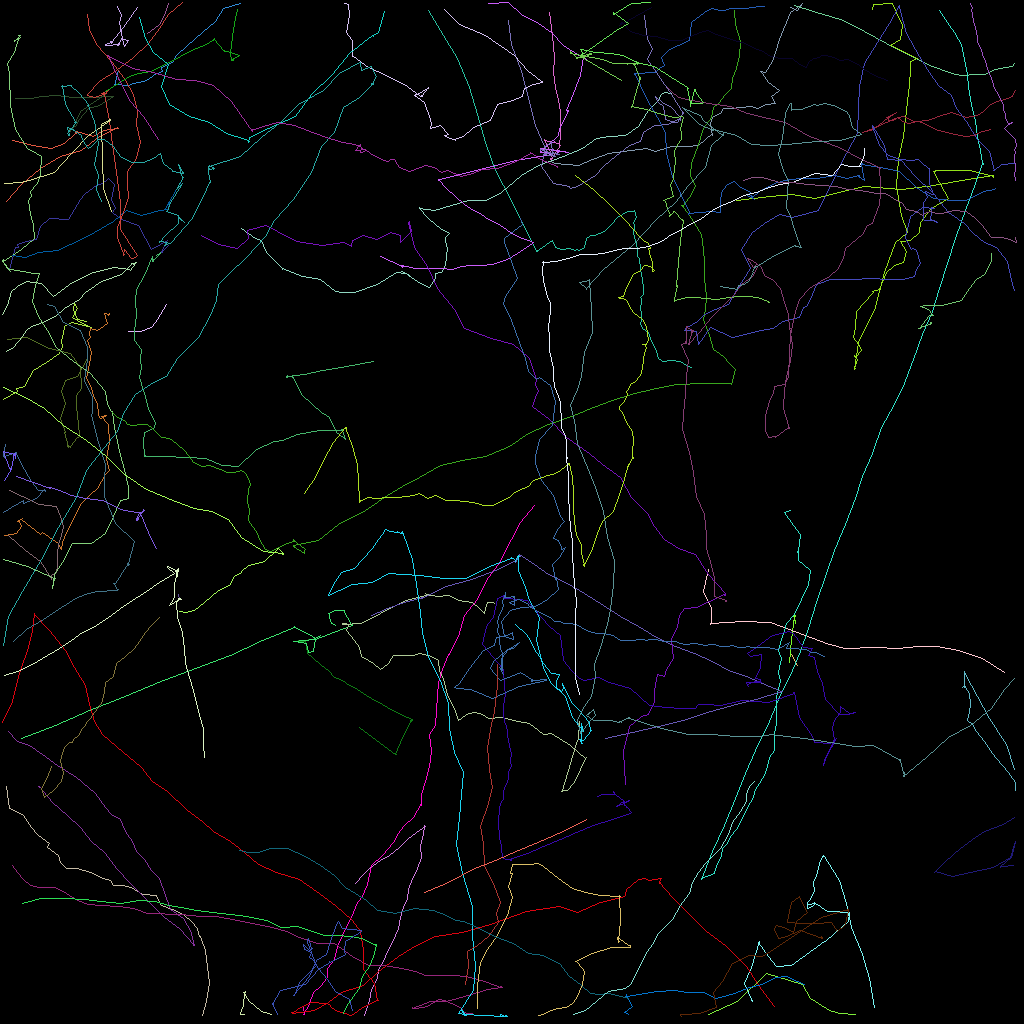

Source data for this figure (header and first rows):
traj_idx, frame, x, y, z
6, 0, 20.73, 38.03, 0.0
6, 1, 20.04, 39.19, 0.0
6, 2, 19.72, 39.71, 0.0
6, 3, 18.83, 40.85, 0.0
6, 4, 17.49, 41.4, 0.0
6, 5, 15.98, 41.42, 0.0
304, 6, 20.97, 0.4107, 0.0
304, 7, 20.54, 1.834, 0.0
304, 8, 19.92, 2.955, 0.0
304, 9, 18.35, 4.186, 0.0
12, 0, 98.6, 82.73, 0.0
12, 1, 98.89, 79.9, 0.0
12, 2, 99.27, 76.99, 0.0
12, 3, 99.32, 77.05, 0.0
12, 4, 99.3, 77.02, 0.0
12, 5, 99.29, 77.06, 0.0
12, 6, 99.25, 77.02, 0.0
12, 7, 99.19, 76.96, 0.0
12, 8, 99.38, 76.91, 0.0
12, 9, 99.3, 77.11, 0.0
12, 10, 99.34, 77.89, 0.0
12, 11, 99.3, 77.06, 0.0
12, 12, 99.27, 76.95, 0.0
12, 13, 99.21, 77.01, 0.0
12, 14, 99.21, 76.76, 0.0
48, 0, 88.48, 71.19, 0.0
48, 1, 87.91, 73.87, 0.0
48, 2, 88.81, 75.83, 0.0
48, 3, 88.83, 77.88, 0.0
48, 4, 88.8, 77.99, 0.0
48, 5, 88.8, 77.97, 0.0
48, 6, 88.79, 77.93, 0.0
48, 7, 88.75, 77.93, 0.0
48, 8, 92.73, 77.59, 0.0
48, 9, 96.21, 77.77, 0.0
48, 11, 103.2, 80.36, 0.0
48, 12, 105.5, 80.95, 0.0
48, 13, 109.4, 80.85, 0.0
48, 14, 112.3, 80.95, 0.0
48, 15, 114.6, 80.8, 0.0
48, 16, 117.1, 80.7, 0.0
48, 17, 119.8, 81.24, 0.0
48, 18, 122.8, 82.25, 0.0
48, 19, 125.6, 83.98, 0.0
34, 0, 10.76, 40.08, 0.0
34, 1, 9.575, 39.92, 0.0
34, 2, 9.183, 38.63, 0.0
34, 3, 9.237, 37.74, 0.0
34, 4, 9.587, 38.52, 0.0
34, 5, 9.019, 39.64, 0.0
34, 6, 10.05, 40.2, 0.0
34, 7, 11.37, 40.83, 0.0
34, 8, 8.871, 40.23, 0.0
34, 9, 7.979, 40.71, 0.0
34, 10, 7.936, 41.65, 0.0
34, 11, 7.65, 42.66, 0.0
34, 12, 7.768, 43.24, 0.0
34, 13, 7.42, 44.18, 0.0
34, 14, 5.722, 45.29, 0.0
34, 15, 4.101, 46.29, 0.0
... 4,796 more rows
